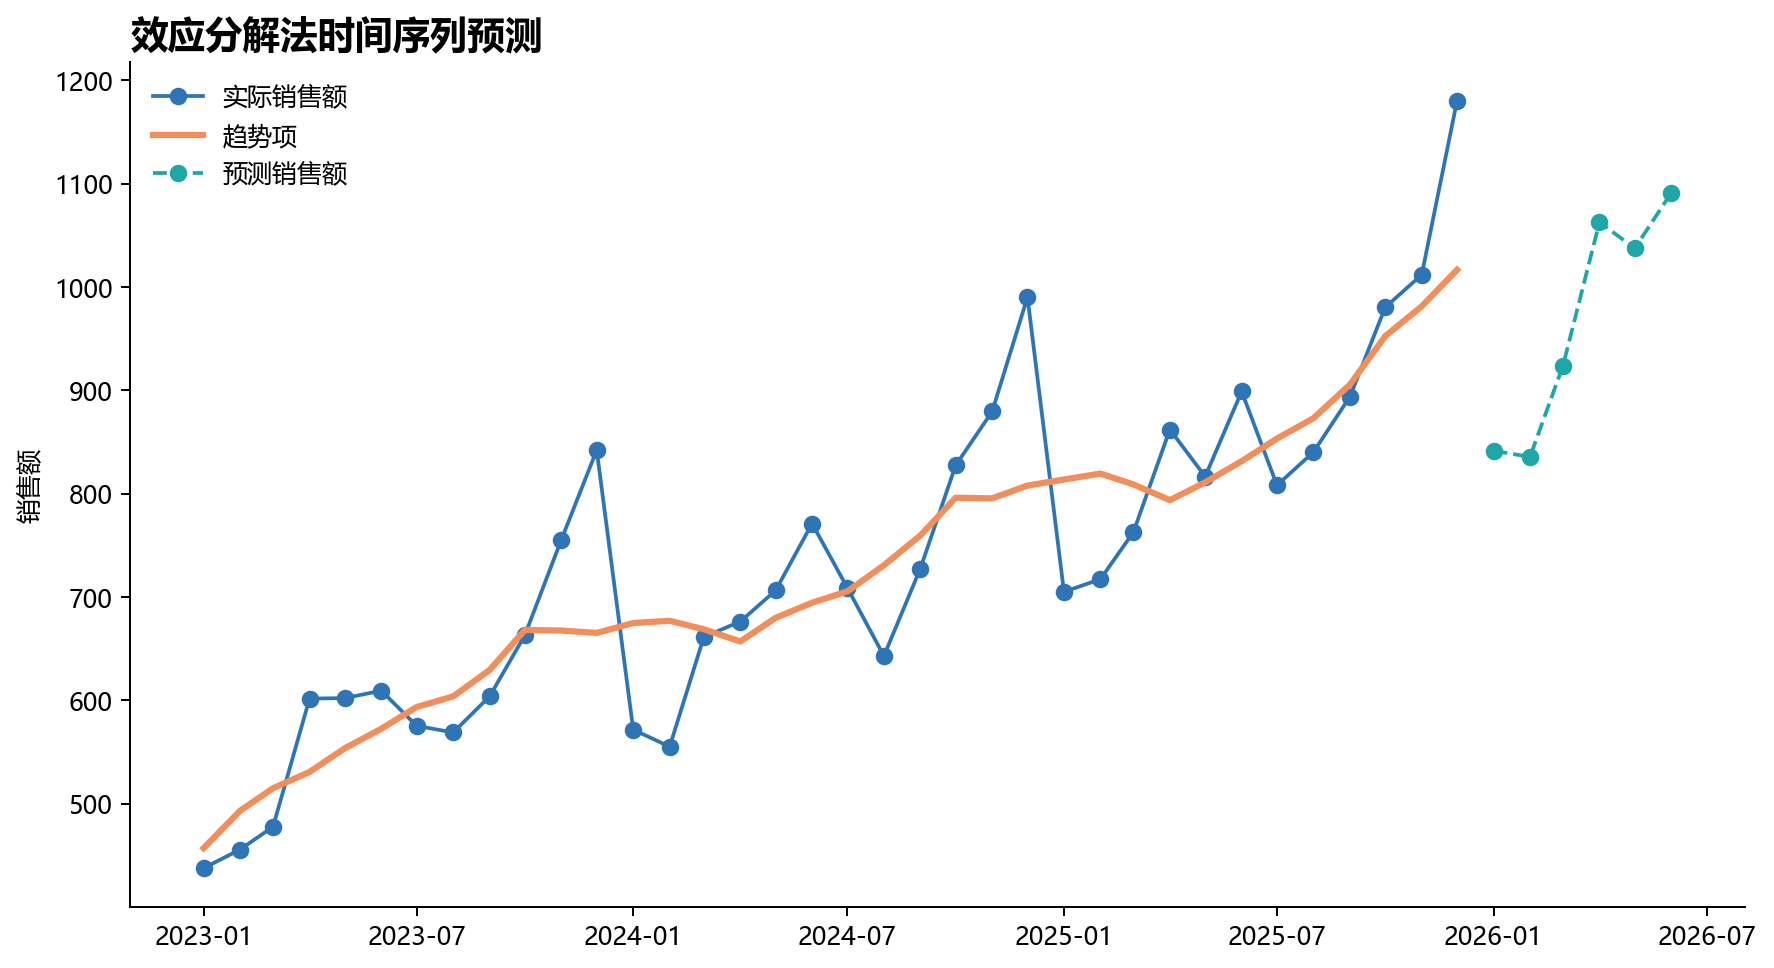

Data behind this chart, as committed beside it:
month, month_no, trend_forecast, seasonal, forecast_sales
2026-01-01, 1, 945.1, 0.8904, 841.5
2026-02-01, 2, 957.1, 0.8731, 835.7
2026-03-01, 3, 969.2, 0.9531, 923.7
2026-04-01, 4, 981.2, 1.083, 1063
2026-05-01, 5, 993.3, 1.045, 1037
2026-06-01, 6, 1005, 1.085, 1091
